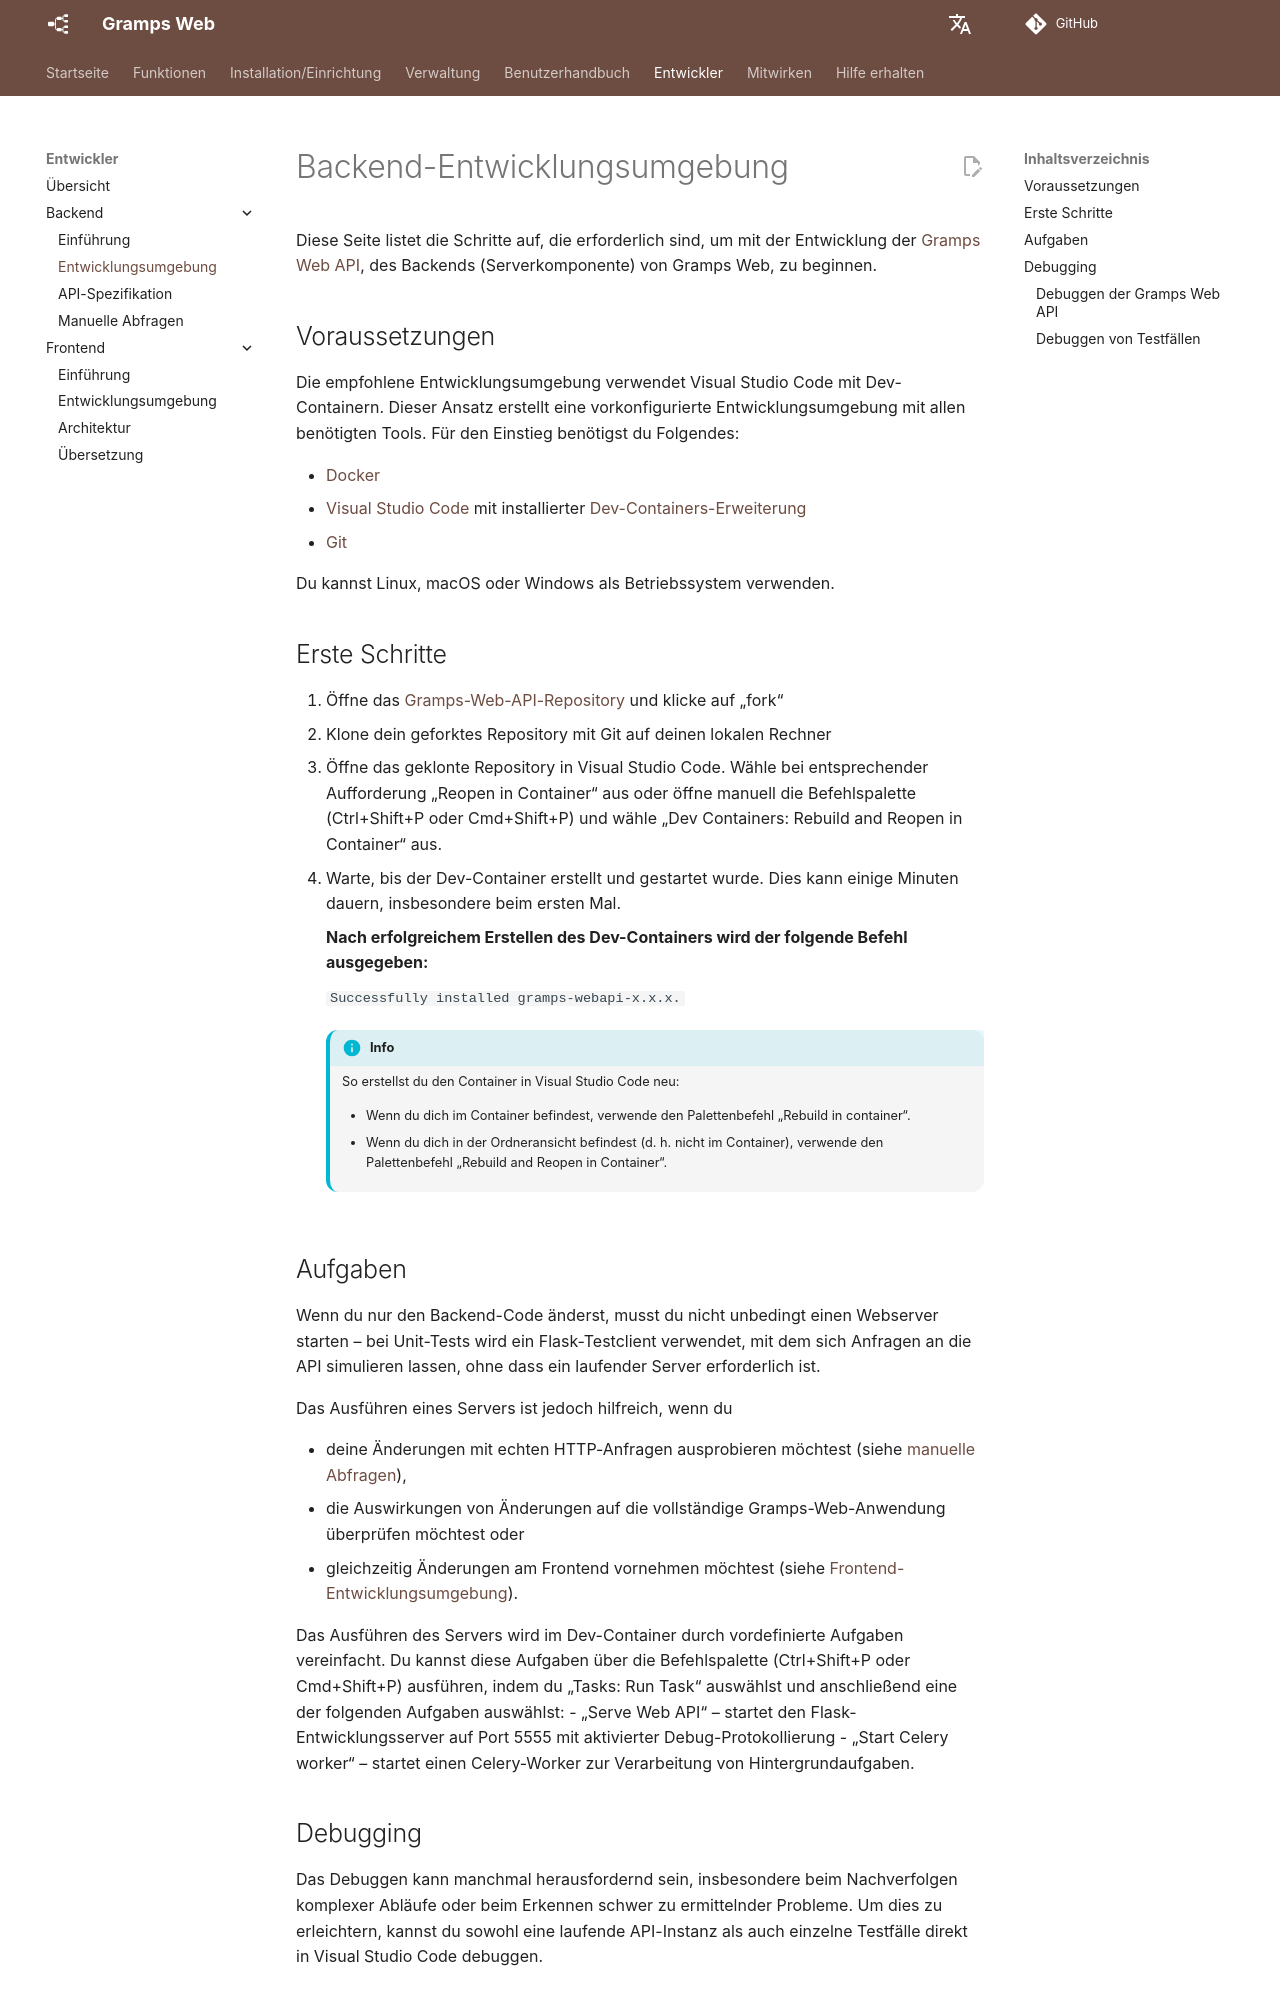

repository: gramps-project/gramps-web-docs · page: de/development/backend/setup/index.html · generator: mkdocs

# Backend-Entwicklungsumgebung

Diese Seite listet die Schritte auf, die erforderlich sind, um mit der Entwicklung der [Gramps Web API](https://github.com/gramps-project/gramps-web-api), des Backends (Serverkomponente) von Gramps Web, zu beginnen.


## Voraussetzungen

Die empfohlene Entwicklungsumgebung verwendet Visual Studio Code mit Dev-Containern. Dieser Ansatz erstellt eine vorkonfigurierte Entwicklungsumgebung mit allen benötigten Tools. Für den Einstieg benötigst du Folgendes:

- [Docker](https://docs.docker.com/get-docker/)
- [Visual Studio Code](https://code.visualstudio.com/) mit installierter [Dev-Containers-Erweiterung](https://marketplace.visualstudio.com/items?itemName=ms-vscode-remote.remote-containers)
- [Git](https://git-scm.com)

Du kannst Linux, macOS oder Windows als Betriebssystem verwenden.


## Erste Schritte

1. Öffne das [Gramps-Web-API-Repository](https://github.com/gramps-project/gramps-web-api) und klicke auf „fork“
2. Klone dein geforktes Repository mit Git auf deinen lokalen Rechner
3. Öffne das geklonte Repository in Visual Studio Code. Wähle bei entsprechender Aufforderung „Reopen in Container“ aus oder öffne manuell die Befehlspalette (Ctrl+Shift+P oder Cmd+Shift+P) und wähle „Dev Containers: Rebuild and Reopen in Container“ aus.
4. Warte, bis der Dev-Container erstellt und gestartet wurde. Dies kann einige Minuten dauern, insbesondere beim ersten Mal.

    **Nach erfolgreichem Erstellen des Dev-Containers wird der folgende Befehl ausgegeben:**

    `Successfully installed gramps-webapi-x.x.x.`

    !!! info
        So erstellst du den Container in Visual Studio Code neu:

        - Wenn du dich im Container befindest, verwende den Palettenbefehl „Rebuild in container“.

        - Wenn du dich in der Ordneransicht befindest (d. h. nicht im Container), verwende den Palettenbefehl „Rebuild and Reopen in Container“.

## Aufgaben

Wenn du nur den Backend-Code änderst, musst du nicht unbedingt einen Webserver starten – bei Unit-Tests wird ein Flask-Testclient verwendet, mit dem sich Anfragen an die API simulieren lassen, ohne dass ein laufender Server erforderlich ist.

Das Ausführen eines Servers ist jedoch hilfreich, wenn du

- deine Änderungen mit echten HTTP-Anfragen ausprobieren möchtest (siehe [manuelle Abfragen](queries.md)), 
- die Auswirkungen von Änderungen auf die vollständige Gramps-Web-Anwendung überprüfen möchtest oder
- gleichzeitig Änderungen am Frontend vornehmen möchtest (siehe [Frontend-Entwicklungsumgebung](../frontend/setup.md)).

Das Ausführen des Servers wird im Dev-Container durch vordefinierte Aufgaben vereinfacht. Du kannst diese Aufgaben über die Befehlspalette (Ctrl+Shift+P oder Cmd+Shift+P) ausführen, indem du „Tasks: Run Task“ auswählst und anschließend eine der folgenden Aufgaben auswählst:
- „Serve Web API“ – startet den Flask-Entwicklungsserver auf Port 5555 mit aktivierter Debug-Protokollierung
- „Start Celery worker“ – startet einen Celery-Worker zur Verarbeitung von Hintergrundaufgaben.
